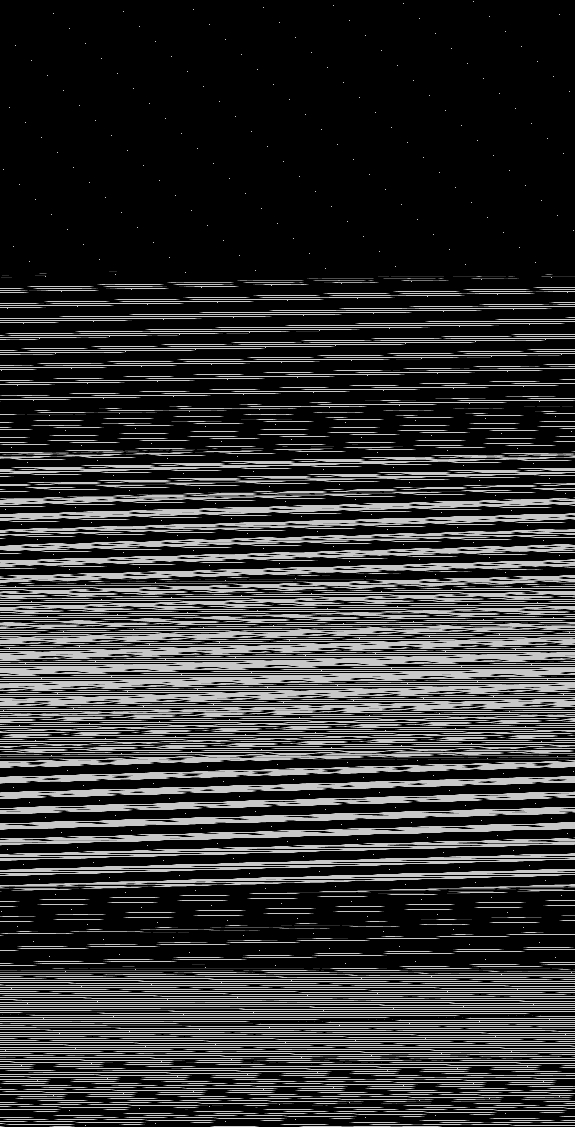

Source data for this figure (header and first rows):
base	0x58f4dfc0000
origin	0x50020
stride	288
width	575
height	1127
nibble	0	464381
nibble	1	9583
nibble	2	9666
nibble	3	9751
nibble	4	9798
nibble	5	144846
